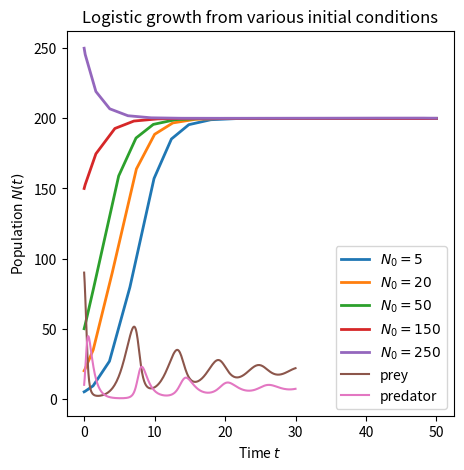
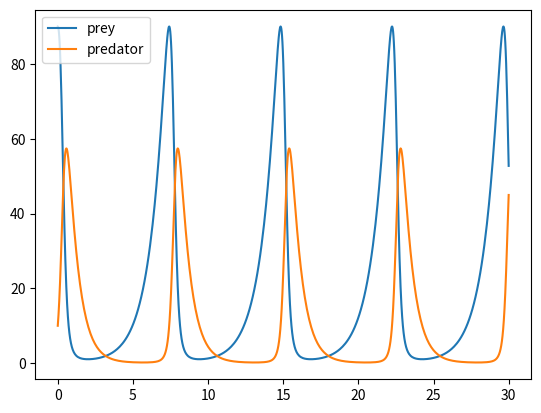
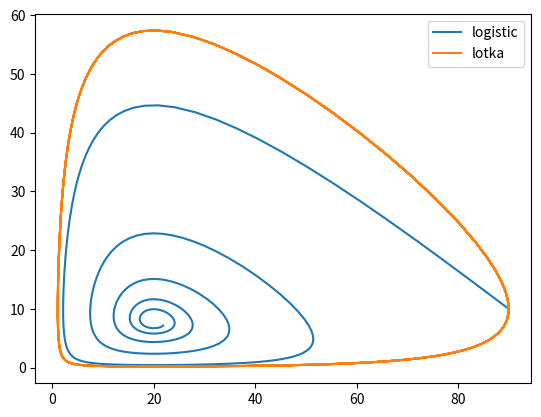
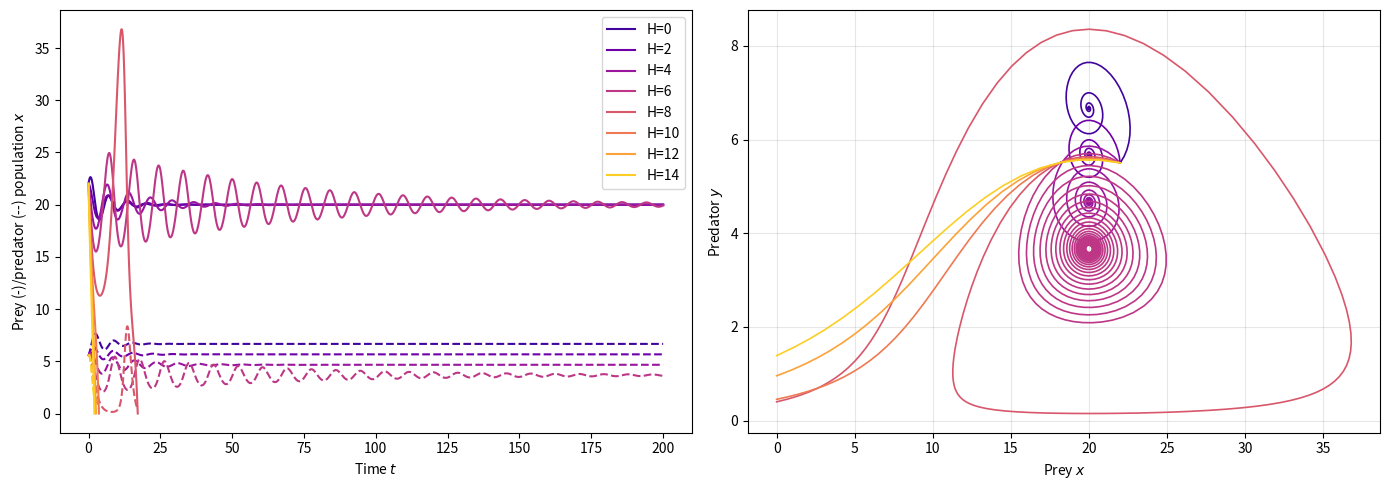

Recreate these plots in Python, in order.
import numpy as np
import matplotlib.pyplot as plt
from scipy.integrate import solve_ivp
r = 0.5   # intrinsic growth rate (per time unit)
K = 200   # carrying capacity
def logistic(t, N):
    # Logistic ODE: dN/dt = rN(1 - N/K)
    return r * N * (1 - N / K)
def log_exact(t, r, K, N):
    return K/(1+((K-N)/N)*np.exp(-r*t))
fig, ax = plt.subplots(1, 1, figsize=(5, 5))
for N0 in [5, 20, 50, 150, 250]:
    sol = solve_ivp(logistic, t_span=(0, 50), y0=[N0],
                method='RK45')#, rtol=1e-8, atol=1e-10) 
    ax.plot(sol.t, sol.y[0], lw=2, label=f'$N_0={N0}$')
ax.set_xlabel('Time $t$')
ax.set_ylabel('Population $N(t)$')
ax.set_title('Logistic growth from various initial conditions', fontsize=12)
ax.legend(fontsize=9)
# This code is required for the autofeedback- don't delete it!
fighand = plt.gca()

params = {'r':1.0, 'K':100, 'alpha':1.0, 'beta':0.1, 'delta':0.075, 'gamma':1.5}
def lotka_volterra(t, state, params):
    '''
    Lotka-Volterra predator-prey equations.
    state = [x, y]  (x = prey population, y = predator population)
    Returns [dx/dt, dy/dt]
    '''
    x, y = state
    dxdt = params['alpha'] * x - params['beta']  * x * y    # prey: born, eaten by predators
    dydt = params['delta'] * x * y - params['gamma'] * y    # predators: born from prey, die naturally
    return [dxdt, dydt]
def logprey(t, state, params):
    '''
    Lotka-Volterra predator-prey equations.
    state = [x, y]  (x = prey population, y = predator population)
    Returns [dx/dt, dy/dt]
    '''
    x, y = state
    dxdt =  params['r']*x*(1-x/params['K']) - params['beta']  * x * y    # prey: born, eaten by predators
    dydt = params['delta'] * x * y - params['gamma'] * y    # predators: born from prey, die naturally
    return [dxdt, dydt]
y0 = [90, 10]
sol_log = solve_ivp(logprey, t_span=(0, 30), y0=y0, 
                    method='RK45', rtol=1e-8, atol=1e-10, args=(params,))
plt.plot(sol_log.t, sol_log.y[0], label='prey')
plt.plot(sol_log.t, sol_log.y[1], label='predator')
plt.legend()
plt.show()
plt.figure()
sol_lot = solve_ivp(lotka_volterra, t_span=(0, 30), y0=y0, 
                    method='RK45', rtol=1e-8, atol=1e-10, args=(params,))
plt.plot(sol_lot.t, sol_lot.y[0], label='prey')
plt.plot(sol_lot.t, sol_lot.y[1], label='predator')
plt.legend()
plt.show()
plt.figure()
plt.plot(sol_log.y[0], sol_log.y[1], label='logistic')
plt.plot(sol_lot.y[0], sol_lot.y[1], label='lotka')
plt.legend()
plt.show()

params = {'r': 1.0, 'K': 60, 'beta': 0.1, 'delta': 0.075, 'gamma': 1.5, 'H': 0}
def LV_harvest(t, state, params):
    x, y = state
    dxdt = params['r'] * x * (1 - x/params['K']) - params['beta'] * x * y - params['H']
    dydt = params['delta'] * x * y - params['gamma'] * y
    return [dxdt, dydt]
def extinct(t, s, p):
    return min(s[0], s[1])    # stop when either population hits zero
extinct.terminal  = True
y0 = [22.0, 5.5]    # small perturbation from the H=0 equilibrium (20, 6.67)
H_values = [0, 2, 4, 6, 8, 10, 12, 14]
colors = plt.cm.plasma(np.linspace(0.1, 0.9, len(H_values)))
fig, (ax1, ax2) = plt.subplots(1, 2, figsize=(14, 5))
for H, col in zip(H_values, colors):
    params['H'] = H
    sol = solve_ivp(LV_harvest, (0, 200), y0,
                    method='RK45', rtol=1e-8, atol=1e-10,
                    args=(params,), events=extinct)
    ax1.plot(sol.t, sol.y[0], color=col, lw=1.5, label=f'H={H}')
    ax1.plot(sol.t, sol.y[1], linestyle='--', color=col, lw=1.5)
    ax2.plot(sol.y[0], sol.y[1], color=col, lw=1.2)
ax1.set_xlabel('Time $t$')
ax1.set_ylabel('Prey (-)/predator (--) population $x$')
ax1.legend()
ax2.set_xlabel('Prey $x$')
ax2.set_ylabel('Predator $y$')
ax2.grid(alpha=0.3)
plt.tight_layout()
plt.show()
